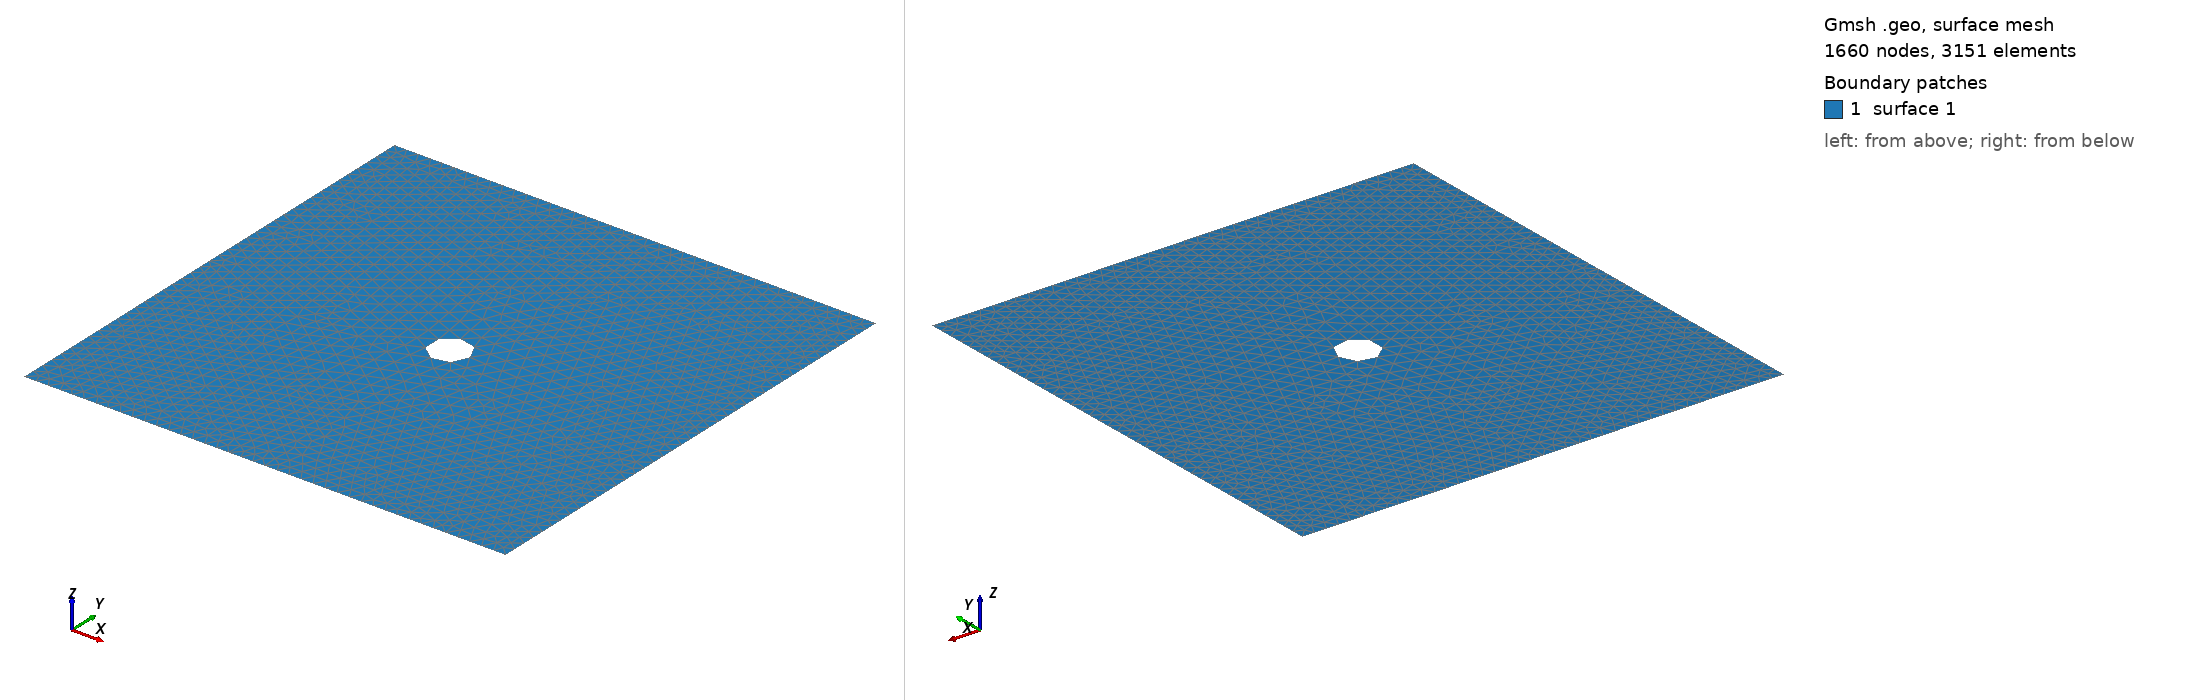

Gmsh geometry script, surface-meshed: 1660 nodes, 3151 surface elements. Boundary patches (legend numbers): 1 surface 1. Left view from above one corner, right view from below the opposite corner. The script declares no physical surfaces, so the legend lists its geometric surfaces. The drawing asked Gmsh for element sizes between 1% and 20% of the model's largest extent; the script's own settings can give other sizes.

=== check_circle.geo (drawn) ===
// Gmsh project created on Sat Jun 25 12:17:43 2022
SetFactory("OpenCASCADE");
//+
Point(1) = {0, 0, 0, 1.0};
//+
Point(2) = {40, 0, 0, 1.0};
//+
Point(3) = {0, 40, 0, 1.0};
//+
Point(4) = {40, 40, 0, 1.0};
//+
Line(1) = {3, 4};
//+
Line(2) = {4, 2};
//+
Line(3) = {1, 2};
//+
Line(4) = {3, 1};
//+
Circle(5) = {20, 20, -0, 1.65, 0, 2*Pi};
//+
//+
Curve Loop(1) = {1, 2, -3, -4};
//+
Curve Loop(2) = {5};
//+
Plane Surface(1) = {1, 2};
//+
//+
Point(6) = {8, 8, 0, 1.0};
//+
